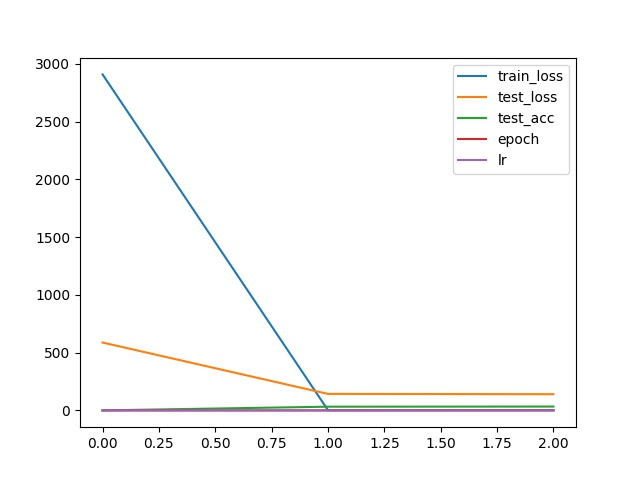

Data behind this chart, as committed beside it:
, train_loss, test_loss, test_acc, epoch, lr
0, 2910, 587.7, 0.0, 0, 0.0001
1, 1.851, 142.9, 32.2, 0, tensor(0.0012)
2, 1.745, 140.4, 33.29, 1, tensor(0.0005)
